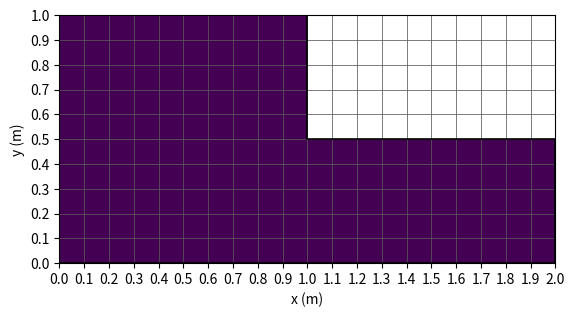

Here is the Python script that generated this plot:
import numpy as np
from typing import Tuple, List, Optional
import matplotlib.pyplot as plt
from matplotlib.path import Path as MplPath
from matplotlib.ticker import MultipleLocator

# 2D grid over the axis-aligned bbox of a closed polygon; only cells whose
# centers fall inside the boundary are valid (cell_inside[i, j]).


def _closed_polygon_vertices(
    boundary: List[Tuple[float, float]],
) -> np.ndarray:
    """Return Nx2 float array with first vertex repeated at end if needed."""
    v = np.asarray(boundary, dtype=float)
    if v.ndim != 2 or v.shape[1] != 2:
        raise ValueError("boundary must be a list of (x, y) points in meters")
    if len(v) < 3:
        raise ValueError("boundary needs at least 3 corners")
    if not np.allclose(v[0], v[-1]):
        v = np.vstack([v, v[0:1]])
    return v


class Map:
    """
    Occupancy-style grid aligned to x/y in meters. Lattice covers the bounding
    box of ``boundary``; cell (i, j) is valid iff its center lies inside the
    polygon (CCW closed boundary in meters). Cell (i, j) spans
    [xmin + i * r, xmin + (i + 1) * r) × [ymin + j * r, ymin + (j + 1) * r).
    """

    def __init__(self, boundary: List[Tuple[float, float]], resolution: float):
        if resolution <= 0:
            raise ValueError("resolution must be positive")

        self.boundary = list(boundary)
        self.resolution = float(resolution)
        self._vertices = _closed_polygon_vertices(boundary)

        xs = self._vertices[:, 0]
        ys = self._vertices[:, 1]
        self._xmin = float(np.min(xs))
        self._xmax = float(np.max(xs))
        self._ymin = float(np.min(ys))
        self._ymax = float(np.max(ys))

        self.nx = int(np.ceil((self._xmax - self._xmin) / self.resolution))
        self.ny = int(np.ceil((self._ymax - self._ymin) / self.resolution))
        if self.nx == 0 or self.ny == 0:
            raise ValueError("degenerate bounding box for boundary")

        cx = self._xmin + (np.arange(self.nx) + 0.5) * self.resolution
        cy = self._ymin + (np.arange(self.ny) + 0.5) * self.resolution
        xx, yy = np.meshgrid(cx, cy, indexing="ij")
        centers = np.column_stack([xx.ravel(), yy.ravel()])

        path = MplPath(self._vertices)
        inside = path.contains_points(centers).reshape(self.nx, self.ny)
        self.cell_inside = inside
        self.grid = np.zeros((self.nx, self.ny))

    def is_valid_cell(self, i: int, j: int) -> bool:
        if i < 0 or j < 0 or i >= self.nx or j >= self.ny:
            return False
        return bool(self.cell_inside[i, j])

    def world_to_cell(self, position: Tuple[float, float]) -> Optional[Tuple[int, int]]:
        """Map a world point (m) to lattice indices, or None if outside map or invalid cell."""
        x, y = float(position[0]), float(position[1])
        i = int(np.floor((x - self._xmin) / self.resolution))
        j = int(np.floor((y - self._ymin) / self.resolution))
        if not self.is_valid_cell(i, j):
            return None
        return (i, j)

    def cell_center(self, i: int, j: int) -> Tuple[float, float]:
        if not self.is_valid_cell(i, j):
            raise IndexError(f"cell ({i}, {j}) is not a valid map cell")
        x = self._xmin + (i + 0.5) * self.resolution
        y = self._ymin + (j + 0.5) * self.resolution
        return (x, y)

    def query(self, position: Tuple[float, float]) -> Optional[float]:
        """Value at the cell containing ``position``, or None if not in a valid cell."""
        idx = self.world_to_cell(position)
        if idx is None:
            return None
        i, j = idx
        return float(self.grid[i, j])

    def set_obstacle(self, points: List[Tuple[float, float]], name: str):
        pass

    def set_landmark(self, points: List[Tuple[float, float]], name: str):
        pass

    def plot(self):
        _, ax = plt.subplots()
        xmax = self._xmin + self.nx * self.resolution
        ymax = self._ymin + self.ny * self.resolution
        display = np.ma.masked_where(~self.cell_inside, self.grid)
        ax.imshow(
            display.T,
            origin="lower",
            extent=(self._xmin, xmax, self._ymin, ymax),
            aspect="equal",
            interpolation="nearest",
        )
        ax.plot(
            self._vertices[:, 0],
            self._vertices[:, 1],
            color="k",
            linewidth=1.2,
        )
        ax.xaxis.set_minor_locator(MultipleLocator(self.resolution))
        ax.yaxis.set_minor_locator(MultipleLocator(self.resolution))
        ax.xaxis.set_major_locator(MultipleLocator(self.resolution))
        ax.yaxis.set_major_locator(MultipleLocator(self.resolution))
        # Major ticks use AutoLocator (e.g. 0.5, 1.0); grid() defaults to major off unless enabled.
        ax.grid(which="major", color="0.35", linewidth=0.55)
        ax.grid(which="minor", color="0.35", linewidth=0.35)
        ax.set_axisbelow(True)
        ax.set_xlabel("x (m)")
        ax.set_ylabel("y (m)")
        plt.show()


if __name__ == "__main__":
    m = Map([(0, 0), (2, 0), (2, 0.5), (1, 0.5), (1, 1), (0, 1), (0, 0)], 0.1)
    m.plot()
